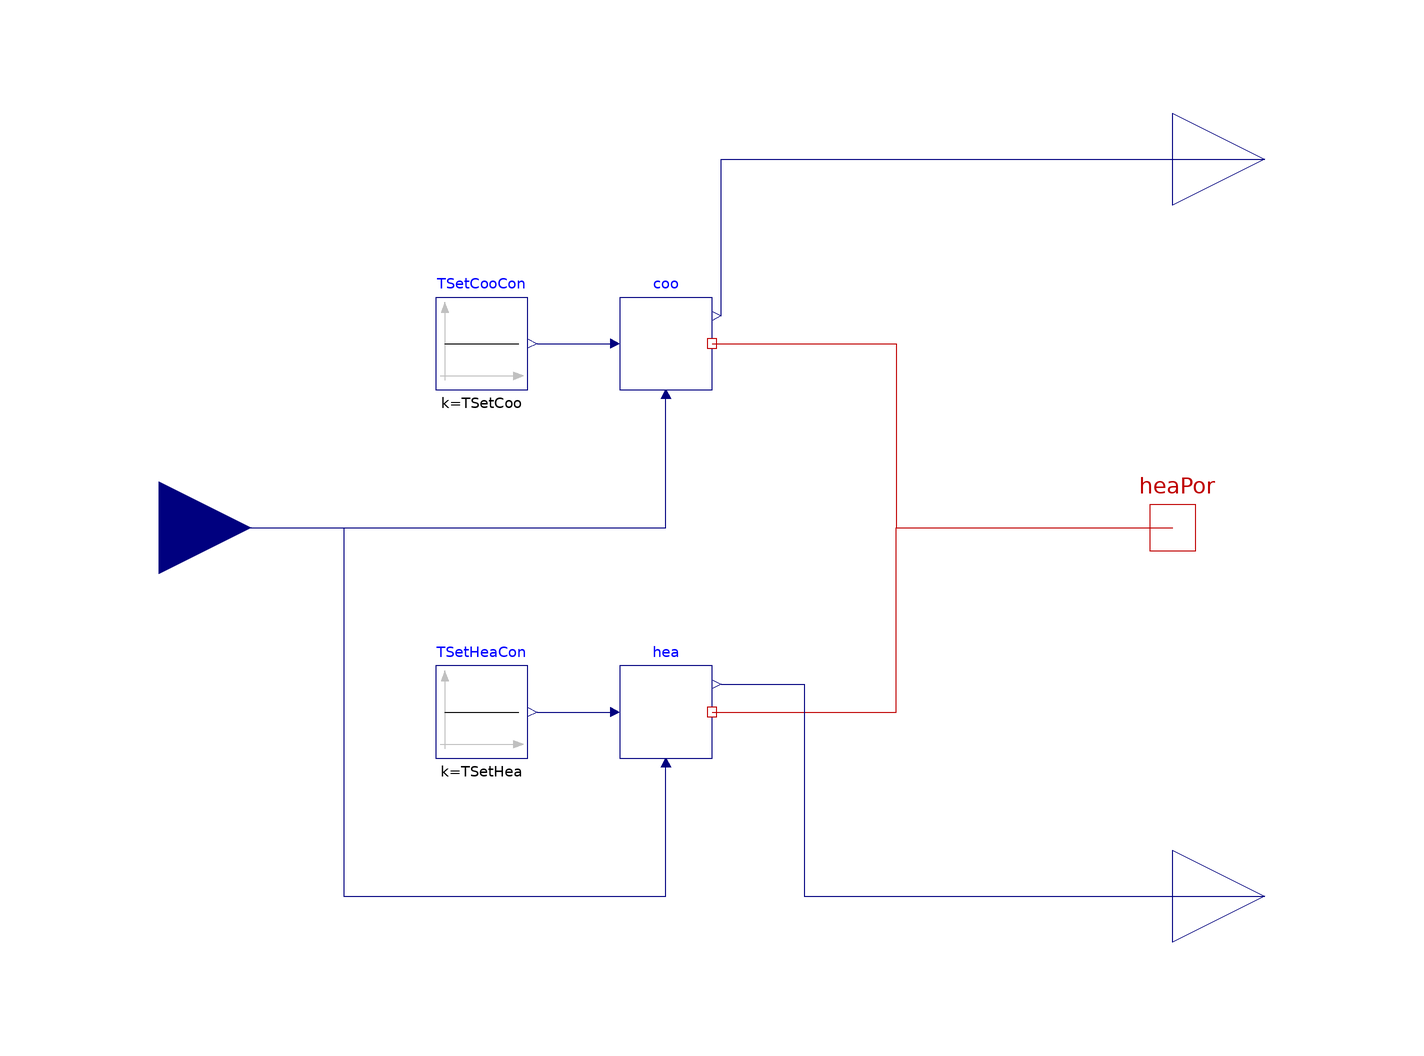

The Modelica model whose source follows is shown above as a component diagram (icons at their Placement, wires along their Line points).

model HVAC
  parameter Modelica.Units.SI.Temperature TSetCoo = 273.15+25 "Temperature set point  for cooling";
  parameter Modelica.Units.SI.Temperature TSetHea = 273.15+20 "Temperature set point  for heating";
  parameter Modelica.Units.SI.Power QCoo_flow_nominal "Nominal cooling capacity (>0)";
  parameter Modelica.Units.SI.Power QHea_flow_nominal "Nominal heating capacity (>0)";
  Buildings.Controls.OBC.CDL.Reals.Sources.Constant TSetCooCon(k=TSetCoo) "Set point temperature for cooling"
    annotation (Placement(transformation(extent={{-60,30},{-40,50}})));
  Buildings.ThermalZones.EnergyPlus_9_6_0.Examples.SmallOffice.BaseClasses.IdealHeaterCooler
      coo(Q_flow_nominal=-QCoo_flow_nominal)
    "Ideal cooling device for sensible cooling"
    annotation (Placement(transformation(rotation=0,extent={{-20,30},{0,50}})));
  Buildings.Controls.OBC.CDL.Reals.Sources.Constant TSetHeaCon(k=TSetHea) "Set point temperature for heating"
    annotation (Placement(transformation(extent={{-60,-50},{-40,-30}})));
  Buildings.ThermalZones.EnergyPlus_9_6_0.Examples.SmallOffice.BaseClasses.IdealHeaterCooler
      hea(Q_flow_nominal=QHea_flow_nominal)
    "Ideal heating device for sensible heating" annotation (Placement(
        transformation(rotation=0, extent={{-20,-50},{0,-30}})));
  Modelica.Blocks.Interfaces.RealInput TMea "Measured temperature"
    annotation (Placement(transformation(extent={{-140,-20},{-100,20}})));
  Modelica.Thermal.HeatTransfer.Interfaces.HeatPort_b heaPor "Heat port"
    annotation (Placement(transformation(extent={{90,-10},{110,10}})));
  Buildings.Controls.OBC.CDL.Interfaces.RealOutput QCoo_flow
    "Heat flow rate for cooling"
    annotation (Placement(transformation(extent={{100,60},{140,100}})));
  Buildings.Controls.OBC.CDL.Interfaces.RealOutput QHea_flow
    "Heat flow rate for heating"
    annotation (Placement(transformation(extent={{100,-100},{140,-60}})));
equation
  connect(TSetCooCon.y, coo.TSet)
    annotation (Line(points={{-38,40},{-22,40}}, color={0,0,127}));
  connect(TSetHeaCon.y, hea.TSet)
    annotation (Line(points={{-38,-40},{-22,-40}}, color={0,0,127}));
  connect(TMea, coo.TMea)
    annotation (Line(points={{-120,0},{-10,0},{-10,28}}, color={0,0,127}));
  connect(TMea, hea.TMea) annotation (Line(points={{-120,0},{-80,0},{-80,-80},{-10,
          -80},{-10,-52}}, color={0,0,127}));
  connect(coo.heaPor, heaPor)
    annotation (Line(points={{0,40},{40,40},{40,0},{100,0}}, color={191,0,0}));
  connect(hea.heaPor, heaPor) annotation (Line(points={{0,-40},{40,-40},{40,0},{
          100,0}}, color={191,0,0}));
  connect(coo.Q_flow, QCoo_flow)
    annotation (Line(points={{2,46},{2,80},{120,80}}, color={0,0,127}));
  connect(hea.Q_flow, QHea_flow) annotation (Line(points={{2,-34},{20,-34},{20,
          -80},{120,-80}}, color={0,0,127}));
  annotation (Icon(coordinateSystem(preserveAspectRatio=false), graphics={
        Text(
          extent={{-150,152},{150,112}},
          textString="%name",
          textColor={0,0,255}),
        Rectangle(
          extent={{-100,0},{100,-100}},
          lineColor={0,0,0},
          fillColor={238,46,47},
          fillPattern=FillPattern.Solid),
        Rectangle(
          extent={{-100,100},{100,0}},
          lineColor={0,0,0},
          fillColor={28,108,200},
          fillPattern=FillPattern.Solid)}),                      Diagram(
        coordinateSystem(preserveAspectRatio=false)));
end HVAC;